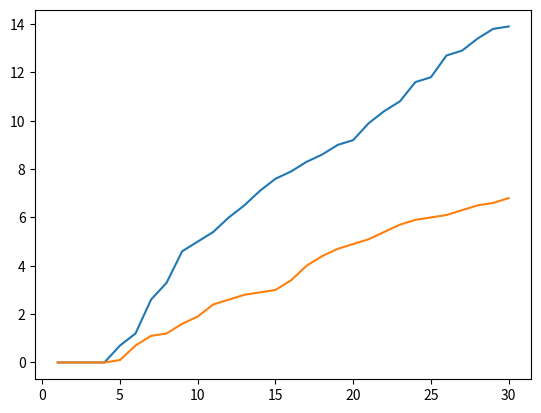

Python code for this plot: (Note: this script raises an exception after producing the figure.)
import matplotlib.pyplot as plt

x1 = [1,2,3,4,5,6,7,8,9,10,11,12,13,14,15,16,17,18,19,20,21,22,23,24,25,26,27,28,29,30]
y1 = [0.0,0.0,0.0,0.0,0.7,1.2,2.6,3.3,4.6,5.0,5.4,6.0,6.5,7.1,7.6,7.9,8.3,8.6,9.0,9.2,9.9,10.4,10.8,11.6,11.8,12.7,12.9,13.4,13.8,13.9]

x2 = [1,2,3,4,5,6,7,8,9,10,11,12,13,14,15,16,17,18,19,20,21,22,23,24,25,26,27,28,29,30]
y2 = [0.0,0.0,0.0,0.0,0.1,0.7,1.1,1.2,1.6,1.9,2.4,2.6,2.8,2.9,3.0,3.4,4.0,4.4,4.7,4.9,5.1,5.4,5.7,5.9,6.0,6.1,6.3,6.5,6.6,6.8]


plt.plot(x1,y1,label='p')  #ระบุ label สำหรับ legend ได้
plt.plot(x2,y2,label='j') # plot กราฟ series ที่สอง
plt.plot(x3,y3,label='l') # plot กราฟ series ที่สอง
plt.plot(x4,y4,label='Chinese Kale') # plot กราฟ series ที่สอง
plt.xlabel('day') #ชื่อแกน x
plt.ylabel('hight') #ชื่อแกน y
plt.title('ChartTitle1\nChartTitle2') #ชื่อกราฟ ขึ้นบรรทัดใหม่ได้ด้วย \n
plt.legend()  #แสดง Legend
plt.show()  #บรรทัดนี้ใน colab ใส่ก็ได้ ไม่ใส่ก็ได้
